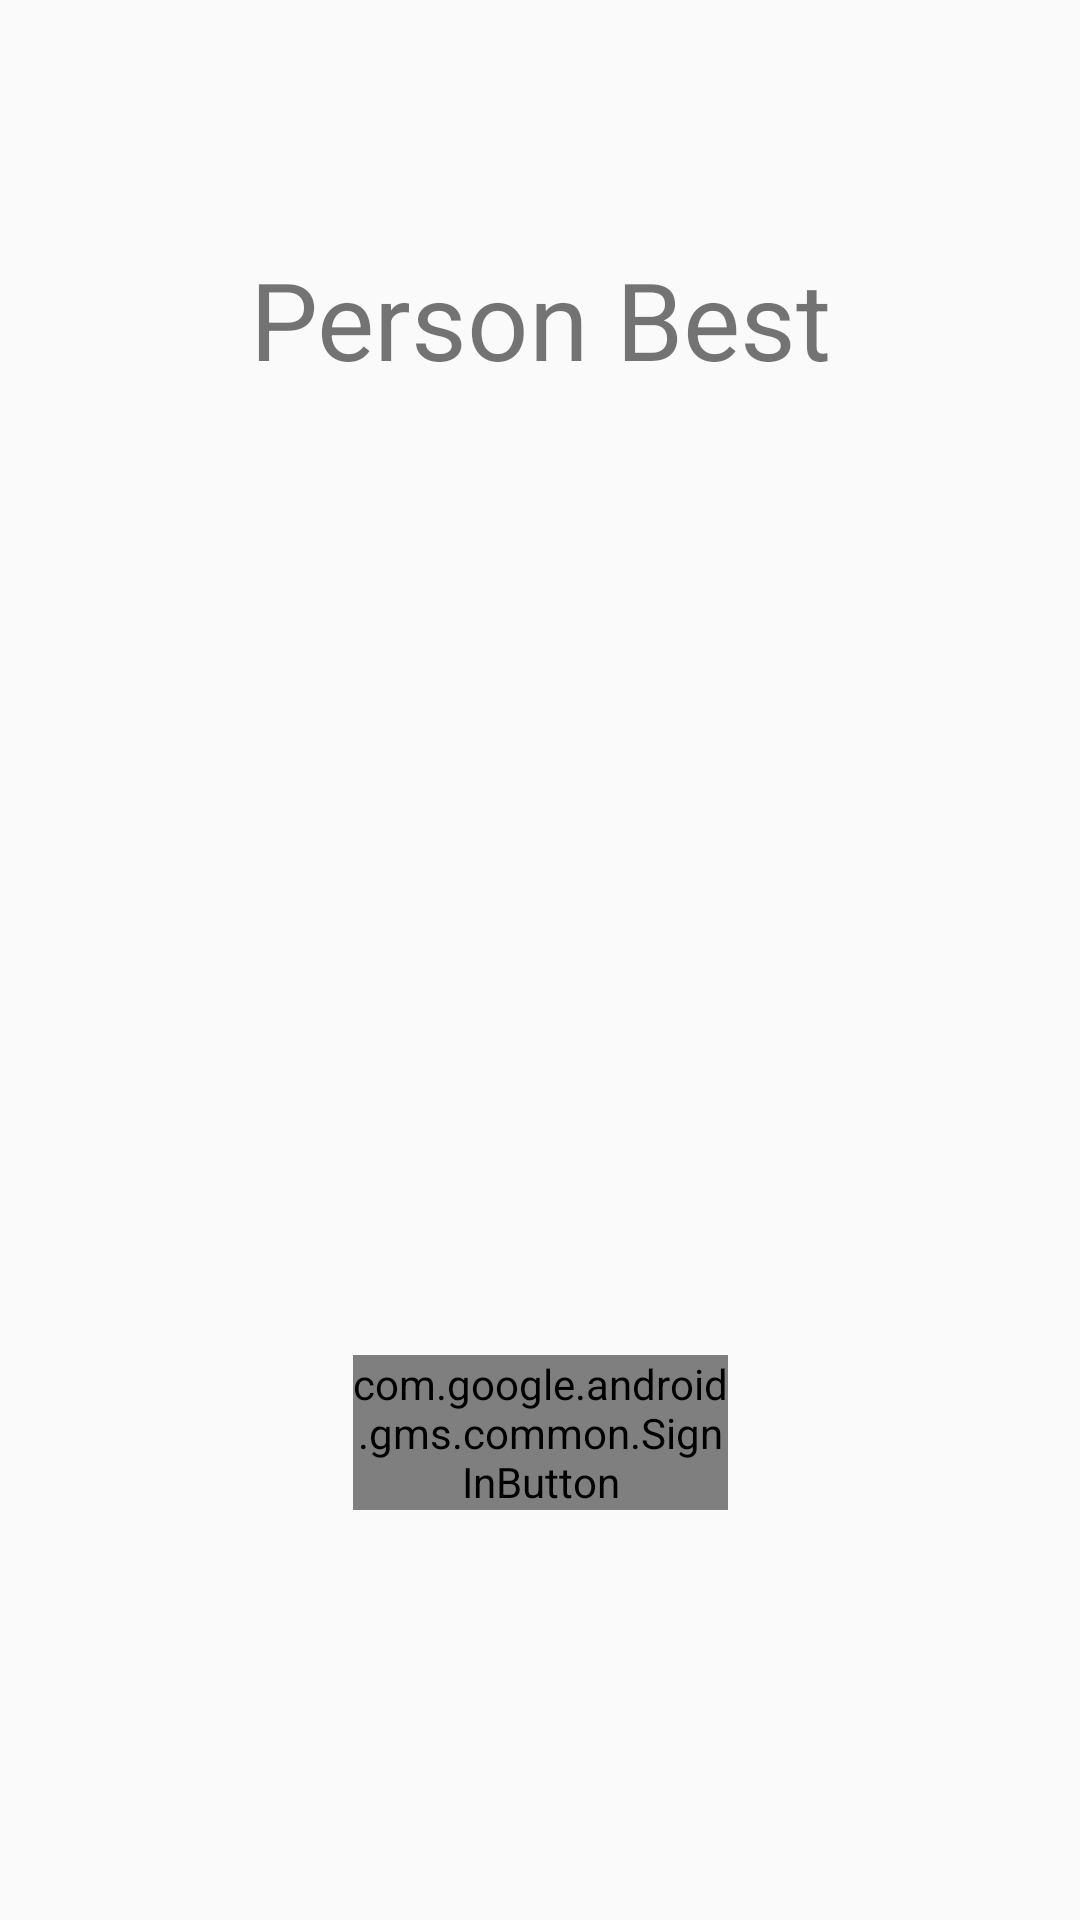

Produce the Android XML layout that renders to this screen, including the resource entries it uses.
<!-- AndroidManifest.xml: application theme AppTheme -->
<!-- res/layout/activity_login.xml -->
<?xml version="1.0" encoding="utf-8"?>
<androidx.constraintlayout.widget.ConstraintLayout xmlns:android="http://schemas.android.com/apk/res/android"
                                                   xmlns:app="http://schemas.android.com/apk/res-auto"
                                                   xmlns:tools="http://schemas.android.com/tools"
                                                   android:layout_width="match_parent"
                                                   android:layout_height="match_parent"
                                                   android:gravity="center_horizontal"
                                                   tools:context=".LoginActivity" android:id="@+id/linearLayout">

    <TextView
            android:text="Person Best"
            android:layout_width="0dp"
            android:layout_height="0dp" android:id="@+id/textView2" android:textAlignment="center"
            android:textSize="36sp" android:paddingTop="50dp"
            android:layout_marginTop="32dp"
            app:layout_constraintTop_toTopOf="parent"
            android:layout_marginBottom="8dp"
            app:layout_constraintBottom_toBottomOf="parent"
            app:layout_constraintVertical_bias="0.0" android:layout_marginStart="8dp"
            app:layout_constraintStart_toStartOf="parent" android:layout_marginEnd="8dp"
            app:layout_constraintEnd_toEndOf="parent"/>
    <ProgressBar
            android:layout_width="0dp"
            android:id="@+id/sign_in_progress"
            app:layout_constraintEnd_toEndOf="parent"
            app:layout_constraintStart_toStartOf="parent" android:layout_marginStart="50dp"
            android:layout_marginTop="250dp"
            app:layout_constraintTop_toTopOf="parent" android:layout_marginEnd="50dp"
            android:layout_marginBottom="350dp"
            app:layout_constraintBottom_toBottomOf="parent" android:visibility="gone" android:layout_height="100dp"
    />
    <com.google.android.gms.common.SignInButton
            android:id="@+id/sign_in_button"
            android:layout_width="125dp"
            android:layout_height="wrap_content"
            android:layout_marginBottom="85dp"
            app:layout_constraintBottom_toBottomOf="parent"
            app:layout_constraintStart_toStartOf="parent" android:layout_marginStart="8dp"
            app:layout_constraintEnd_toEndOf="parent" android:layout_marginEnd="8dp" android:layout_marginTop="400dp"
            app:layout_constraintTop_toTopOf="parent">
    </com.google.android.gms.common.SignInButton>

</androidx.constraintlayout.widget.ConstraintLayout>
<!-- resources referenced by this layout -->
<resources>
  <style name="AppTheme" parent="Theme.AppCompat.Light.DarkActionBar">
          
          <item name="colorPrimary">@color/colorPrimary</item>
          <item name="colorPrimaryDark">@color/colorPrimaryDark</item>
          <item name="colorAccent">@color/colorAccent</item>
      </style>
  <color name="colorPrimary">#008577</color>
  <color name="colorPrimaryDark">#00574B</color>
  <color name="colorAccent">#D81B60</color>
</resources>
